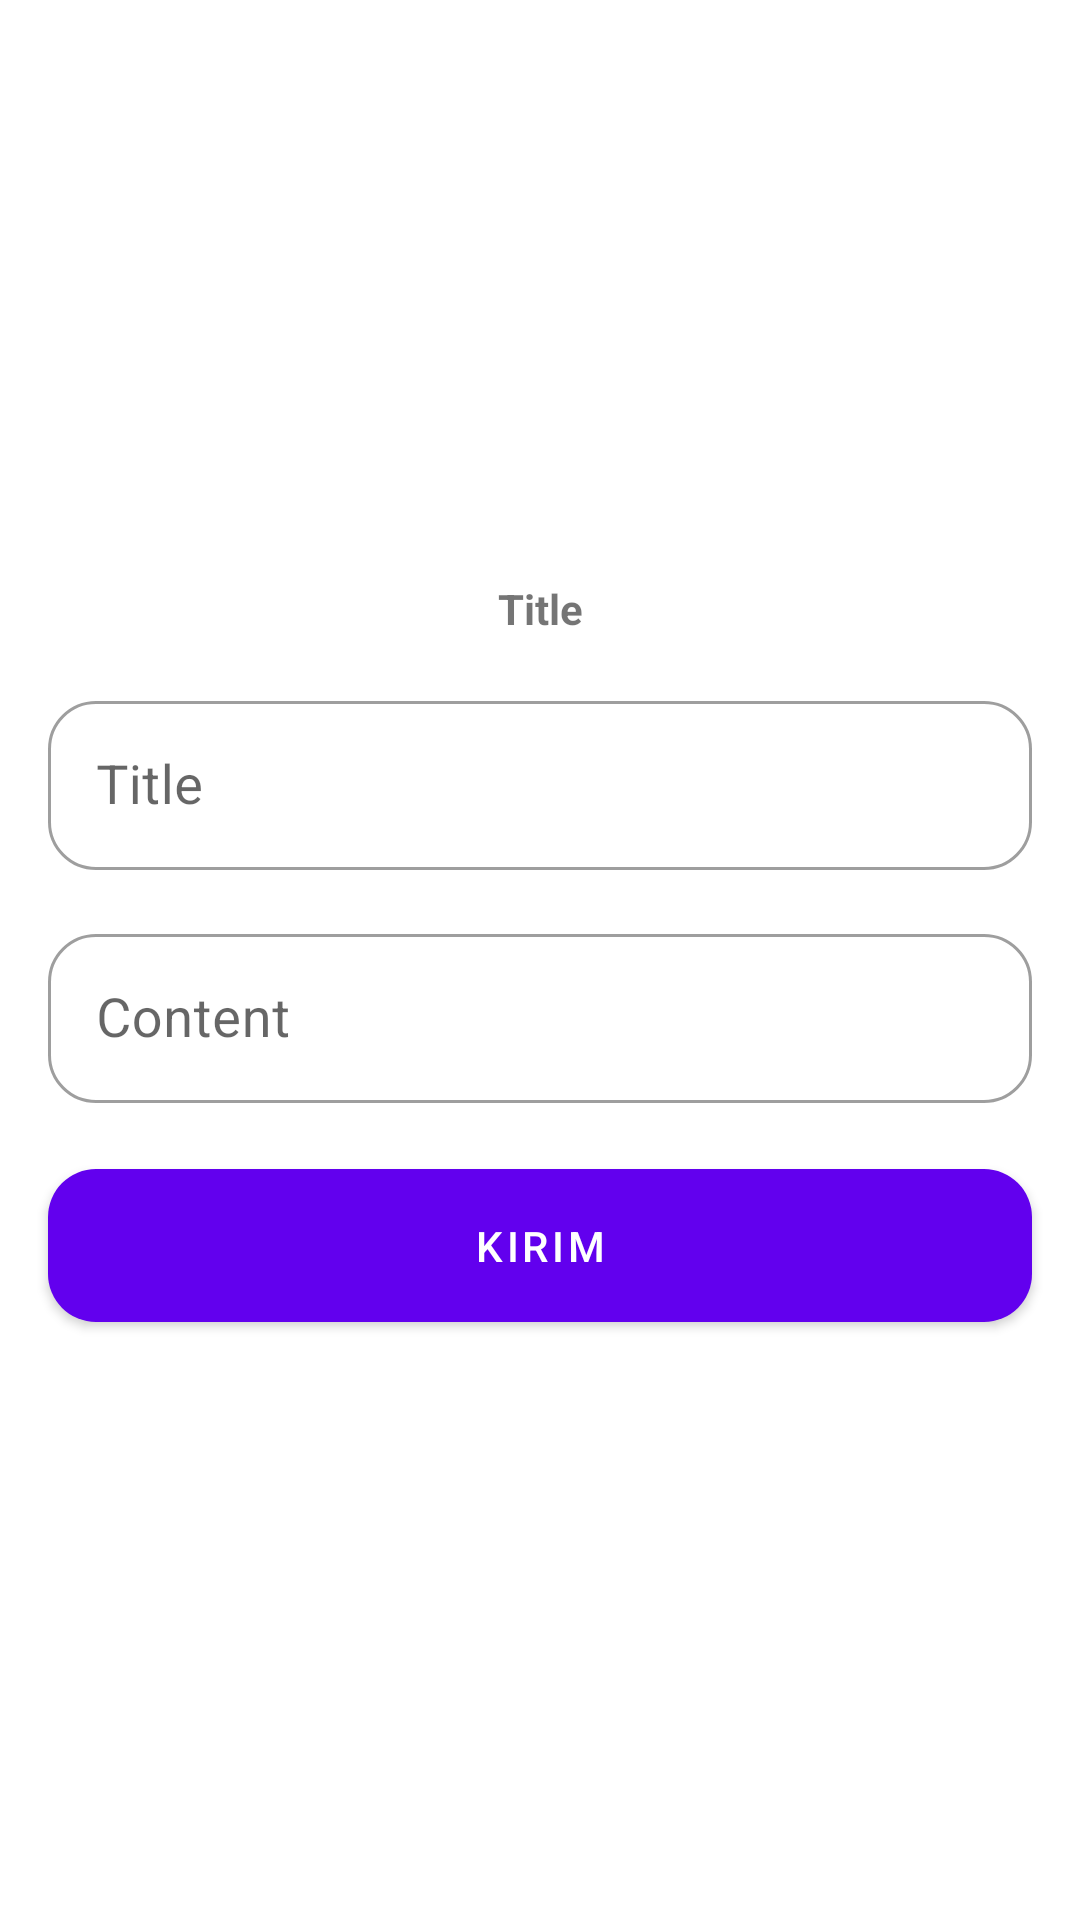

Android layout source for this screen:
<!-- AndroidManifest.xml: application theme Theme.ZoeziApplication -->
<!-- res/layout/create_dialog.xml -->
<?xml version="1.0" encoding="utf-8"?>
<androidx.constraintlayout.widget.ConstraintLayout xmlns:android="http://schemas.android.com/apk/res/android"
    android:layout_width="match_parent"
    android:layout_height="wrap_content"
    xmlns:app="http://schemas.android.com/apk/res-auto">

    <com.google.android.material.card.MaterialCardView
        android:id="@+id/ccTrip"
        android:layout_width="0dp"
        android:layout_height="wrap_content"
        app:cardCornerRadius="24dp"
        app:cardElevation="0dp"
        android:background="?attr/colorOnPrimary"
        app:layout_constraintStart_toStartOf="parent"
        app:layout_constraintEnd_toEndOf="parent"
        app:layout_constraintBottom_toBottomOf="parent"
        app:layout_constraintTop_toTopOf="parent">

        <androidx.constraintlayout.widget.ConstraintLayout
            android:layout_width="match_parent"
            android:layout_height="wrap_content">

            <TextView
                android:id="@+id/tvDialogTitle"
                android:layout_width="wrap_content"
                android:layout_height="wrap_content"
                android:layout_marginTop="16dp"
                android:text="Title"
                android:textStyle="bold"
                app:layout_constraintEnd_toEndOf="parent"
                app:layout_constraintStart_toStartOf="parent"
                app:layout_constraintTop_toTopOf="parent" />

            <com.google.android.material.textfield.TextInputLayout
                android:id="@+id/tilTitle"
                style="@style/Widget.MaterialComponents.TextInputLayout.OutlinedBox"
                android:layout_width="match_parent"
                android:layout_height="wrap_content"
                android:layout_marginHorizontal="16dp"
                android:layout_marginTop="16dp"
                android:hint="Title"
                app:boxCornerRadiusBottomEnd="16dp"
                app:boxCornerRadiusBottomStart="16dp"
                app:boxCornerRadiusTopEnd="16dp"
                app:boxCornerRadiusTopStart="16dp"
                app:layout_constraintEnd_toEndOf="parent"
                app:layout_constraintStart_toStartOf="parent"
                app:layout_constraintTop_toBottomOf="@id/tvDialogTitle">

                <com.google.android.material.textfield.TextInputEditText
                    android:id="@+id/etTitle"
                    android:layout_width="match_parent"
                    android:layout_height="wrap_content"
                    android:inputType="text"
                    android:padding="16dp"
                    android:textSize="18sp" />
            </com.google.android.material.textfield.TextInputLayout>

            <com.google.android.material.textfield.TextInputLayout
                android:id="@+id/tilContent"
                style="@style/Widget.MaterialComponents.TextInputLayout.OutlinedBox"
                android:layout_width="match_parent"
                android:layout_height="wrap_content"
                android:layout_marginHorizontal="16dp"
                android:layout_marginTop="16dp"
                android:hint="Content"
                app:boxCornerRadiusBottomEnd="16dp"
                app:boxCornerRadiusBottomStart="16dp"
                app:boxCornerRadiusTopEnd="16dp"
                app:boxCornerRadiusTopStart="16dp"
                app:layout_constraintEnd_toEndOf="parent"
                app:layout_constraintStart_toStartOf="parent"
                app:layout_constraintTop_toBottomOf="@id/tilTitle">

                <com.google.android.material.textfield.TextInputEditText
                    android:id="@+id/etContent"
                    android:layout_width="match_parent"
                    android:layout_height="wrap_content"
                    android:inputType="text"
                    android:padding="16dp"
                    android:textSize="18sp" />
            </com.google.android.material.textfield.TextInputLayout>

            <com.google.android.material.button.MaterialButton
                android:id="@+id/btnSend"
                android:layout_width="match_parent"
                android:layout_height="wrap_content"
                android:layout_gravity="center"
                android:layout_marginHorizontal="16dp"
                android:layout_marginVertical="16dp"
                android:gravity="center"
                android:paddingVertical="16dp"
                android:text="Kirim"
                android:textColor="@android:color/white"
                android:visibility="visible"
                app:cornerRadius="16dp"
                app:layout_constraintBottom_toBottomOf="parent"
                app:layout_constraintEnd_toEndOf="parent"
                app:layout_constraintStart_toStartOf="parent"
                app:layout_constraintTop_toBottomOf="@id/tilContent" />

        </androidx.constraintlayout.widget.ConstraintLayout>
    </com.google.android.material.card.MaterialCardView>

</androidx.constraintlayout.widget.ConstraintLayout>
<!-- resources referenced by this layout -->
<resources>
  <style name="Theme.ZoeziApplication" parent="Theme.MaterialComponents.DayNight.DarkActionBar">
          
          <item name="colorPrimary">@color/purple_500</item>
          <item name="colorPrimaryVariant">@color/purple_700</item>
          <item name="colorOnPrimary">@color/white</item>
          
          <item name="colorSecondary">@color/teal_200</item>
          <item name="colorSecondaryVariant">@color/teal_700</item>
          <item name="colorOnSecondary">@color/black</item>
          
          <item name="android:statusBarColor">?attr/colorPrimaryVariant</item>
          
      </style>
  <!-- not gathered from this repository: default colours our renderer supplied (Android Studio template values) -->
  <color name="purple_500">#FF6200EE</color>
  <color name="purple_700">#FF3700B3</color>
  <color name="teal_200">#FF03DAC5</color>
  <color name="teal_700">#FF018786</color>
  <color name="black">#FF000000</color>
  <color name="white">#FFFFFFFF</color>
</resources>
